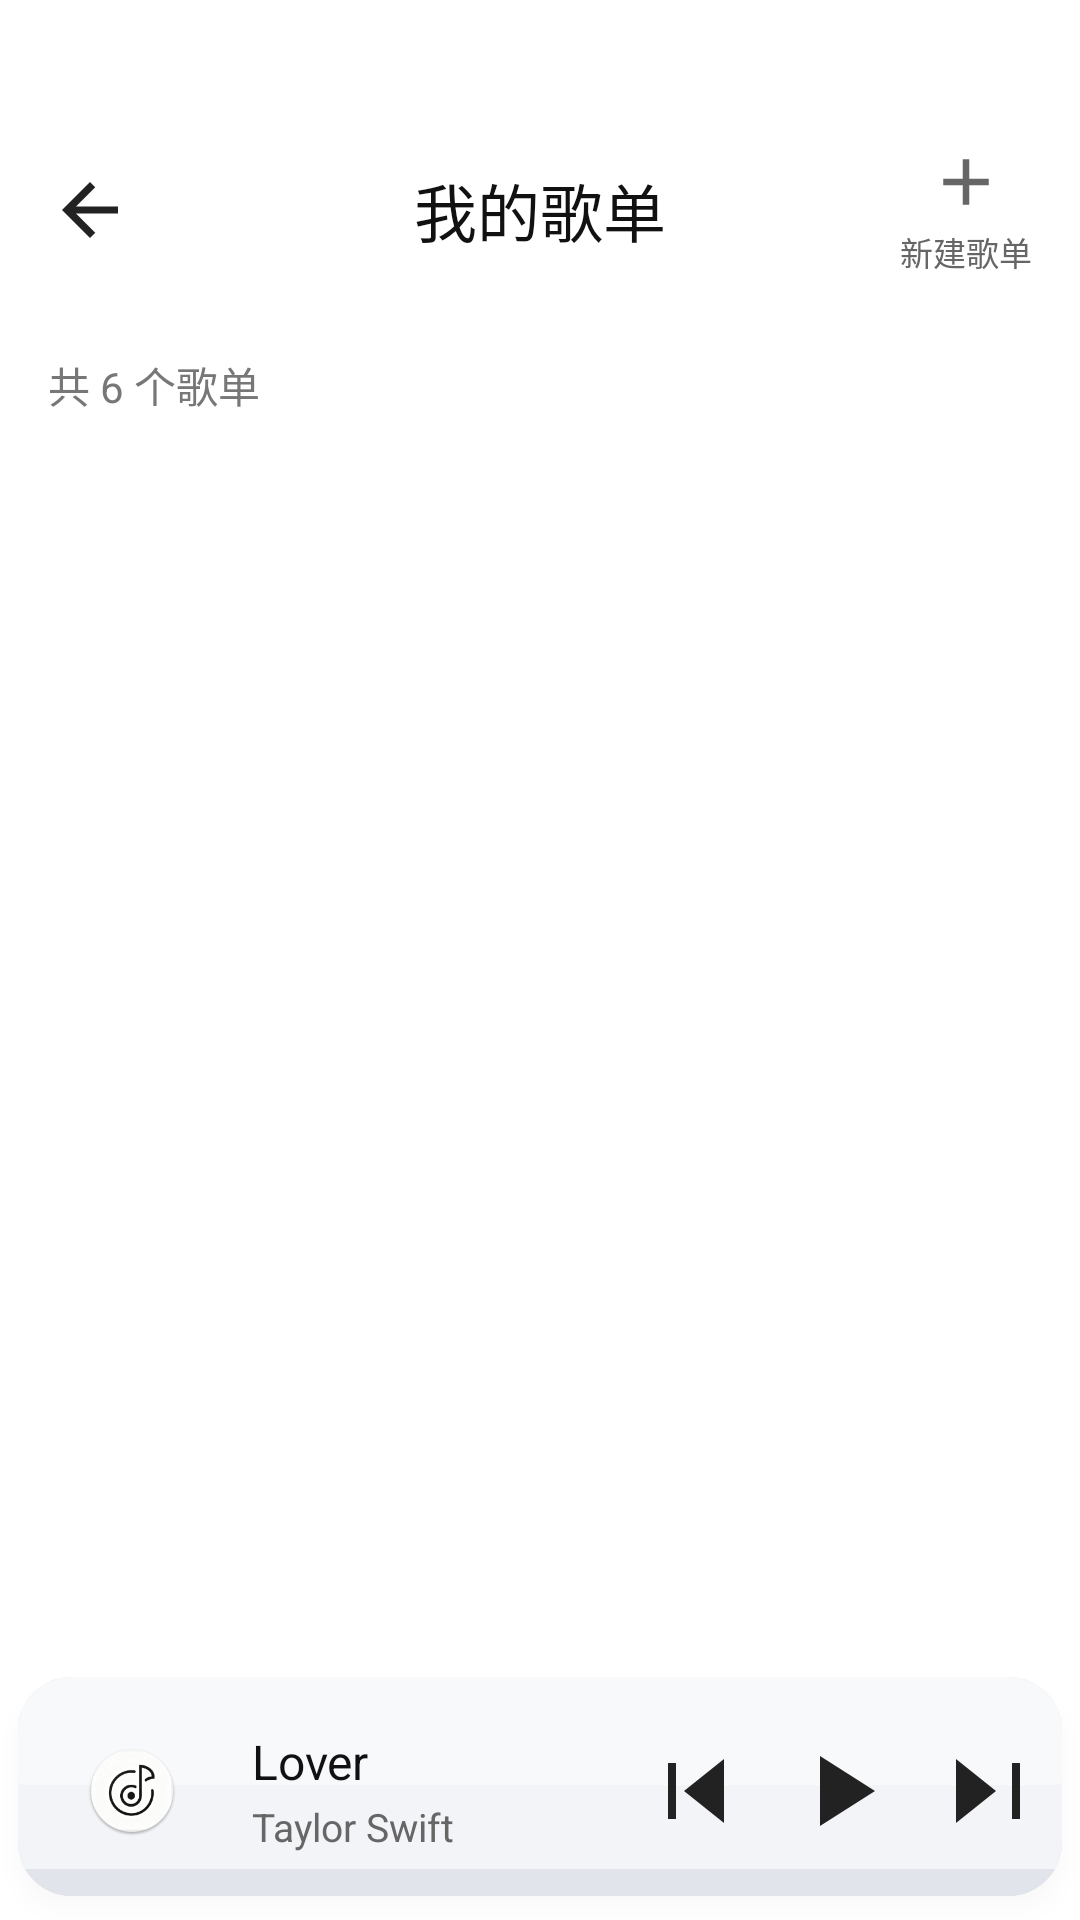

Write the Android layout XML for this screen, with the resource values it uses.
<!-- AndroidManifest.xml: application theme Theme.NetMusicAndroid -->
<!-- res/layout/activity_my_collection.xml -->
<?xml version="1.0" encoding="utf-8"?>
<RelativeLayout xmlns:android="http://schemas.android.com/apk/res/android"
    xmlns:tools="http://schemas.android.com/tools"
    android:layout_width="match_parent"
    android:layout_height="match_parent"
    android:background="#FFFFFF"
    tools:context=".activity.MyCollectionActivity">

    
    <androidx.core.widget.NestedScrollView
        android:layout_width="match_parent"
        android:layout_height="match_parent"
        android:paddingHorizontal="16dp">

        <LinearLayout
            android:layout_width="match_parent"
            android:layout_height="wrap_content"
            android:orientation="vertical">

            
            <RelativeLayout
                android:layout_width="match_parent"
                android:layout_height="80dp"
                android:layout_marginTop="30dp">

                
                <ImageView
                    android:id="@+id/iv_back"
                    android:layout_width="28dp"
                    android:layout_height="28dp"
                    android:layout_centerVertical="true"
                    android:src="@drawable/ic_back"/>

                
                <TextView
                    android:layout_width="wrap_content"
                    android:layout_height="wrap_content"
                    android:layout_centerInParent="true"
                    android:text="我的歌单"
                    android:textColor="#111111"
                    android:textSize="21sp"/>

                
                <LinearLayout
                    android:id="@+id/ll_create_collection"
                    android:layout_width="wrap_content"
                    android:layout_height="wrap_content"
                    android:layout_alignParentEnd="true"
                    android:layout_centerVertical="true"
                    android:gravity="center"
                    android:orientation="vertical">

                    <ImageView
                        android:layout_width="26dp"
                        android:layout_height="26dp"
                        android:src="@drawable/ic_add"/>

                    <TextView
                        android:layout_width="wrap_content"
                        android:layout_height="wrap_content"
                        android:text="新建歌单"
                        android:textColor="#666666"
                        android:textSize="11sp"
                        android:layout_marginTop="2dp"/>
                </LinearLayout>
            </RelativeLayout>

            
            <TextView
                android:id="@+id/tv_total_count"
                android:layout_width="wrap_content"
                android:layout_height="wrap_content"
                android:text="共 6 个歌单"
                android:textColor="#777777"
                android:textSize="14sp"
                android:layout_marginTop="8dp"/>

            
            <androidx.recyclerview.widget.RecyclerView
                android:id="@+id/rv_collection_list"
                android:layout_width="match_parent"
                android:layout_height="wrap_content"
                android:layout_marginTop="16dp"
                tools:listitem="@layout/item_user_collection"/>

            
            <View
                android:layout_width="match_parent"
                android:layout_height="100dp"/>
        </LinearLayout>
    </androidx.core.widget.NestedScrollView>

    
    <include
        android:layout_width="match_parent"
        android:layout_height="86dp"
        android:layout_alignParentBottom="true"
        layout="@layout/layout_bottom_player"/>
</RelativeLayout>
<!-- res/layout/item_user_collection.xml (included above) -->
<?xml version="1.0" encoding="utf-8"?>
<LinearLayout xmlns:android="http://schemas.android.com/apk/res/android"
    android:layout_width="match_parent"
    android:layout_height="72dp"
    android:background="@drawable/bg_click_feedback_round"
    android:clickable="true"
    android:focusable="true"
    android:gravity="center_vertical"
    android:orientation="horizontal"
    android:paddingHorizontal="12dp">

    
    <ImageView
        android:id="@+id/iv_cover"
        android:layout_width="56dp"
        android:layout_height="56dp"
        android:scaleType="centerCrop"/>


    
    <LinearLayout
        android:layout_width="0dp"
        android:layout_height="wrap_content"
        android:layout_weight="1"
        android:orientation="vertical"
        android:layout_marginStart="12dp">

        <TextView
            android:id="@+id/tv_collection_name"
            android:layout_width="wrap_content"
            android:layout_height="wrap_content"
            android:textColor="@color/color_text_primary"
            android:textSize="16sp"/>

        <TextView
            android:id="@+id/tv_song_num"
            android:layout_width="wrap_content"
            android:layout_height="wrap_content"
            android:layout_marginTop="4dp"
            android:textColor="@color/color_text_secondary"
            android:textSize="13sp"/>
    </LinearLayout>

    
    <ImageView
        android:id="@+id/iv_delete"
        android:layout_width="40dp"
        android:layout_height="40dp"
        android:background="@drawable/bg_icon_click_feedback"
        android:clickable="true"
        android:focusable="true"
        android:padding="8dp"
        android:src="@drawable/ic_delete"/>

</LinearLayout>
<!-- res/layout/layout_bottom_player.xml (included above) -->
<?xml version="1.0" encoding="utf-8"?>
<LinearLayout xmlns:android="http://schemas.android.com/apk/res/android"
    xmlns:app="http://schemas.android.com/apk/res-auto"
    xmlns:tools="http://schemas.android.com/tools"
    android:layout_width="match_parent"
    android:layout_height="72dp"
    android:layout_marginHorizontal="8dp"
    android:background="@drawable/shape_player_bg_elevated"
    android:clipToOutline="true"
    android:elevation="4dp"
    android:gravity="center_vertical"
    android:outlineProvider="background"
    android:paddingHorizontal="16dp"
    android:paddingTop="6dp"
    android:paddingBottom="6dp">

    
    <FrameLayout
        android:id="@+id/cv_cover"
        android:layout_width="56dp"
        android:layout_height="56dp"
        android:clickable="true"
        android:focusable="true"
        android:foreground="?attr/selectableItemBackgroundBorderless">

        <ImageView
            android:id="@+id/iv_disc"
            android:layout_width="match_parent"
            android:layout_height="match_parent"
            android:contentDescription="唱片"
            android:scaleType="fitCenter"
            android:src="@drawable/disc_ip6" />

        <androidx.cardview.widget.CardView
            android:id="@+id/card_song_cover"
            android:layout_width="30dp"
            android:layout_height="30dp"
            android:layout_gravity="center"
            app:cardBackgroundColor="@android:color/transparent"
            app:cardCornerRadius="15dp"
            app:cardElevation="0dp">

            <ImageView
                android:id="@+id/iv_song_cover"
                android:layout_width="match_parent"
                android:layout_height="match_parent"
                android:contentDescription="歌曲封面"
                android:scaleType="centerCrop"
                tools:src="@mipmap/ic_launcher" />
        </androidx.cardview.widget.CardView>
    </FrameLayout>

    
    <LinearLayout
        android:id="@+id/ll_song_info"
        android:layout_width="0dp"
        android:layout_height="wrap_content"
        android:layout_marginStart="12dp"
        android:layout_weight="1"
        android:clickable="true"
        android:focusable="true"
        android:foreground="?attr/selectableItemBackground"
        android:orientation="vertical">

        <TextView
            android:id="@+id/tv_song_name"
            android:layout_width="match_parent"
            android:layout_height="wrap_content"
            android:ellipsize="marquee"
            android:focusable="true"
            android:focusableInTouchMode="true"
            android:marqueeRepeatLimit="marquee_forever"
            android:maxLines="1"
            android:singleLine="true"
            android:textColor="@color/color_text_primary"
            android:textSize="16sp"
            tools:text="Lover" />

        <TextView
            android:id="@+id/tv_singer"
            android:layout_width="wrap_content"
            android:layout_height="wrap_content"
            android:layout_marginTop="2dp"
            android:ellipsize="end"
            android:maxLines="1"
            android:textColor="@color/color_text_secondary"
            android:textSize="13sp"
            tools:text="Taylor Swift" />
    </LinearLayout>

    
    <LinearLayout
        android:layout_width="wrap_content"
        android:layout_height="wrap_content"
        android:gravity="center_vertical"
        android:orientation="horizontal">

        <ImageView
            android:id="@+id/iv_prev"
            android:layout_width="32dp"
            android:layout_height="32dp"
            android:clickable="true"
            android:focusable="true"
            android:foreground="?attr/selectableItemBackgroundBorderless"
            android:src="@drawable/ic_prev" />

        <ImageView
            android:id="@+id/iv_play_toggle"
            android:layout_width="40dp"
            android:layout_height="40dp"
            android:layout_marginHorizontal="12dp"
            android:clickable="true"
            android:focusable="true"
            android:foreground="?attr/selectableItemBackgroundBorderless"
            android:src="@drawable/ic_play_triangle" />

        <ImageView
            android:id="@+id/iv_next"
            android:layout_width="32dp"
            android:layout_height="32dp"
            android:clickable="true"
            android:focusable="true"
            android:foreground="?attr/selectableItemBackgroundBorderless"
            android:src="@drawable/ic_next" />
    </LinearLayout>
</LinearLayout>
<!-- resources referenced by this layout -->
<resources>
  <color name="color_text_primary">#FF111111</color>
  <color name="color_text_secondary">#FF666666</color>
  <!-- drawable bg_icon_click_feedback (drawable) -->
  <?xml version="1.0" encoding="utf-8"?>
  <selector xmlns:android="http://schemas.android.com/apk/res/android">
      <item android:state_pressed="true">
          <shape android:shape="oval">
              <solid android:color="@color/color_ripple_pressed" />
          </shape>
      </item>
      <item android:state_selected="true">
          <shape android:shape="oval">
              <solid android:color="@color/color_ripple_selected" />
          </shape>
      </item>
      <item>
          <shape android:shape="oval">
              <solid android:color="@android:color/transparent" />
          </shape>
      </item>
  </selector>
  <!-- drawable ic_add (drawable) -->
  <?xml version="1.0" encoding="utf-8"?>
  <vector xmlns:android="http://schemas.android.com/apk/res/android"
      android:width="24dp"
      android:height="24dp"
      android:viewportWidth="24"
      android:viewportHeight="24">
      
      <path
          android:fillColor="#666666"
          android:pathData="M19,13h-6v6h-2v-6H5v-2h6V5h2v6h6v2z"/>
  </vector>
  <!-- drawable ic_back (drawable) -->
  <vector xmlns:android="http://schemas.android.com/apk/res/android"
      android:width="28dp"
      android:height="28dp"
      android:viewportWidth="24"
      android:viewportHeight="24">
      <path
          android:pathData="M20,11V13H8L13.5,18.5L12,20L4,12L12,4L13.5,5.5L8,11H20Z"
          android:fillColor="#222222"/>
  </vector>
  <!-- drawable ic_next (drawable) -->
  <vector xmlns:android="http://schemas.android.com/apk/res/android"
      android:width="32dp"
      android:height="32dp"
      android:viewportWidth="24"
      android:viewportHeight="24">
      <path android:pathData="M5,4L15,12L5,20V4M19,5V19H21V5H19" android:fillColor="#222"/>
  </vector>
  <!-- drawable ic_play_triangle (drawable) -->
  <?xml version="1.0" encoding="utf-8"?>
  <vector xmlns:android="http://schemas.android.com/apk/res/android"
      android:width="24dp"
      android:height="24dp"
      android:viewportWidth="24"
      android:viewportHeight="24">
      <path
          android:pathData="M8,5V19L19,12L8,5"
          android:fillColor="#222222"/>
  </vector>
  <!-- drawable ic_prev (drawable) -->
  <vector xmlns:android="http://schemas.android.com/apk/res/android"
      android:width="32dp"
      android:height="32dp"
      android:viewportWidth="24"
      android:viewportHeight="24">
      <path android:pathData="M19,20L9,12L19,4V20M5,19V5H7V19H5" android:fillColor="#222"/>
  </vector>
  <style name="Theme.NetMusicAndroid" parent="Theme.AppCompat.Light.NoActionBar">
          <item name="android:windowNoTitle">true</item>
          
          <item name="colorPrimary">@color/color_primary</item>
          <item name="colorPrimaryDark">@color/color_primary_dark</item>
          <item name="colorAccent">@color/color_accent</item>
          
          <item name="android:windowBackground">@color/color_surface</item>
      </style>
  <color name="color_ripple_pressed">#FFEEEEEE</color>
  <color name="color_ripple_selected">#FFE0E0E0</color>
  <color name="color_primary">#FF212121</color>
  <color name="color_primary_dark">#FF000000</color>
  <color name="color_accent">#FF424242</color>
  <color name="color_surface">#FFFFFFFF</color>
</resources>
